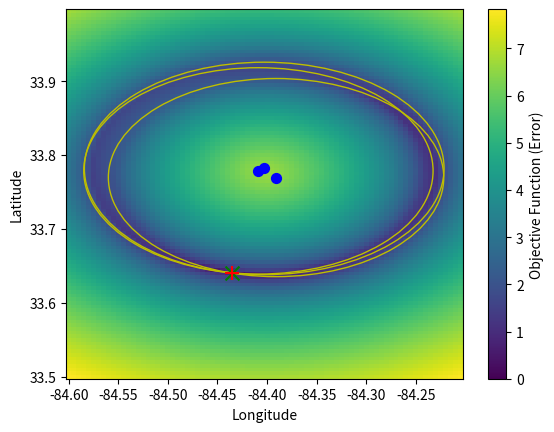

This chart was generated by the following Python code:

import numpy as np
# from numpy.lib.function_base import meshgrid
from scipy.optimize import minimize
import math
from collections import namedtuple
from functools import partial
from mpl_toolkits.mplot3d import Axes3D
import matplotlib.pyplot as plt
from matplotlib import cm
from matplotlib.patches import Ellipse





LatLonPoint = namedtuple('LatLonPoint', ['lat', 'lon'])


def d_haversine(point_a, point_b):
	pi_on_180 = 0.017453292519943295

	lat1 = point_a.lat*pi_on_180
	lat2 = point_b.lat*pi_on_180

	lon1 = point_a.lon*pi_on_180
	lon2 = point_b.lon*pi_on_180

	dlon = lon2 - lon1 
	dlat = lat2 - lat1 
	a = math.sin(dlat/2)**2 + math.cos(lat1) * math.cos(lat2) * math.sin(dlon/2)**2
	c = 2 * math.asin(math.sqrt(a)) 

	d = 6371* c
	return d

def d_equirectangular(point_a, point_b):
	pi_on_180 = 0.017453292519943295

	lat1 = point_a.lat*pi_on_180
	lat2 = point_b.lat*pi_on_180

	lon1 = point_a.lon*pi_on_180
	lon2 = point_b.lon*pi_on_180

	x = (lon2 - lon1) * math.cos( 0.5*(lat2 + lat1) )
	y = lat2 - lat1
	d = 6371 * math.sqrt( x*x + y*y )
	return d



range_points=[40,37,34,31,27,24,20,17,14,12,10,8,6,5,0]
def round_to_range_points(range):
    deltas = [abs(range-p) for p in range_points]
    rounded_value = range_points[deltas.index(min(deltas))]
    return rounded_value


def objective_function(x, station_locations=[], station_ranges=[]):
    strike_location_guess = LatLonPoint(x[0], x[1])
    error = 0;
    for station_location, station_range in zip(station_locations, station_ranges):
        error += abs(d_haversine(station_location, strike_location_guess) - station_range)
    return error
    

def locate_strike(station_locations, station_ranges):
    x0 = [-33.0, -80.0]
    print(station_ranges)
    obj_func = partial(objective_function,station_locations=station_locations,station_ranges=station_ranges)
    res = minimize(obj_func, x0, method='nelder-mead',options={'maxiter':5000, 'maxfev':5000, 'fatol':1e-6})
    print(res)

    return LatLonPoint(res.x[0], res.x[1])


if __name__ == "__main__":
    station_locations = [LatLonPoint(lat=33.778662, lon=-84.408694), # 935 apartment
                         LatLonPoint(lat=33.769620, lon=-84.390898), # nav east apartment
                         LatLonPoint(lat=33.781994, lon=-84.402854)] # center street house
    strike_location = LatLonPoint(33.641154, -84.435819) # Bobby Jones Golf Course
    print(f"Strike Location Exact: {strike_location}")

    station_ranges_haversine = [d_haversine(station, strike_location) for station in station_locations]
    station_ranges_equirectangular = [d_equirectangular(station, strike_location) for station in station_locations]

    print(station_ranges_haversine)
    print(f"Station Ranges Excat: {station_ranges_haversine}")

    station_ranges_rounded = [round_to_range_points(x) for x in station_ranges_haversine]
    # print(f"Station Ranges Rounded: {station_ranges_rounded}")

    ans = locate_strike(station_locations, station_ranges_haversine)
    print(f"Predicted Strike Location: {ans}")
    
    error = d_haversine(ans, strike_location)
    print(f"Predicted Strike Location Error: {error}")
    

    obj_func = partial(objective_function,station_locations=station_locations,station_ranges=station_ranges_haversine)
    lats = np.arange(33.5, 34, 0.005)
    lons = np.arange(-84.6, -84.2, 0.005)

    lons_v, lats_v = np.meshgrid(lons, lats)

    coords = [ [c[0],c[1]] for c in zip(lats_v.ravel().tolist(), lons_v.ravel().tolist())] 

    z = list(map(obj_func, coords))
    z = np.reshape(z, (len(lats), len(lons)))
    z = np.sqrt(z)

    
    # fig, ax = plt.subplots(subplot_kw={"projection": "3d"})
    # surf = ax.plot_surface(lons_v, lats_v, z, linewidth=10, antialiased=True, cmap='coolwarm', alpha=0.9)
    # ax.set_xlabel('Longitude')
    # ax.set_ylabel('Latitude')
    # ax.set_zlabel('Objective Function (Error)')



    fig, ax = plt.subplots()
    # ax.scatter(lons_v.ravel().tolist(), lats_v.ravel().tolist())
    pcolormesh = ax.pcolormesh(lons_v, lats_v, z, vmin=0)

    ellipses = [   Ellipse((i[0].lon, i[0].lat), width=i[1]/88*2, height=i[1]/111*2, color='y', fill=False) for i in zip(station_locations, station_ranges_haversine) ] 
    for e in ellipses:
        ax.add_patch(e)
        print(e)
    
    ax.scatter(strike_location.lon, strike_location.lat, s=100, c='g', marker='x')
    ax.scatter(ans.lon, ans.lat, s=100, c='r', marker='+')

    ax.scatter([s.lon for s in station_locations], [s.lat for s in station_locations], s=50, c='b', marker='o')
    ax.set_xlabel('Longitude')
    ax.set_ylabel('Latitude')
    cbar = plt.colorbar(pcolormesh, ax=ax)
    cbar.set_label('Objective Function (Error)')


    
    plt.show()